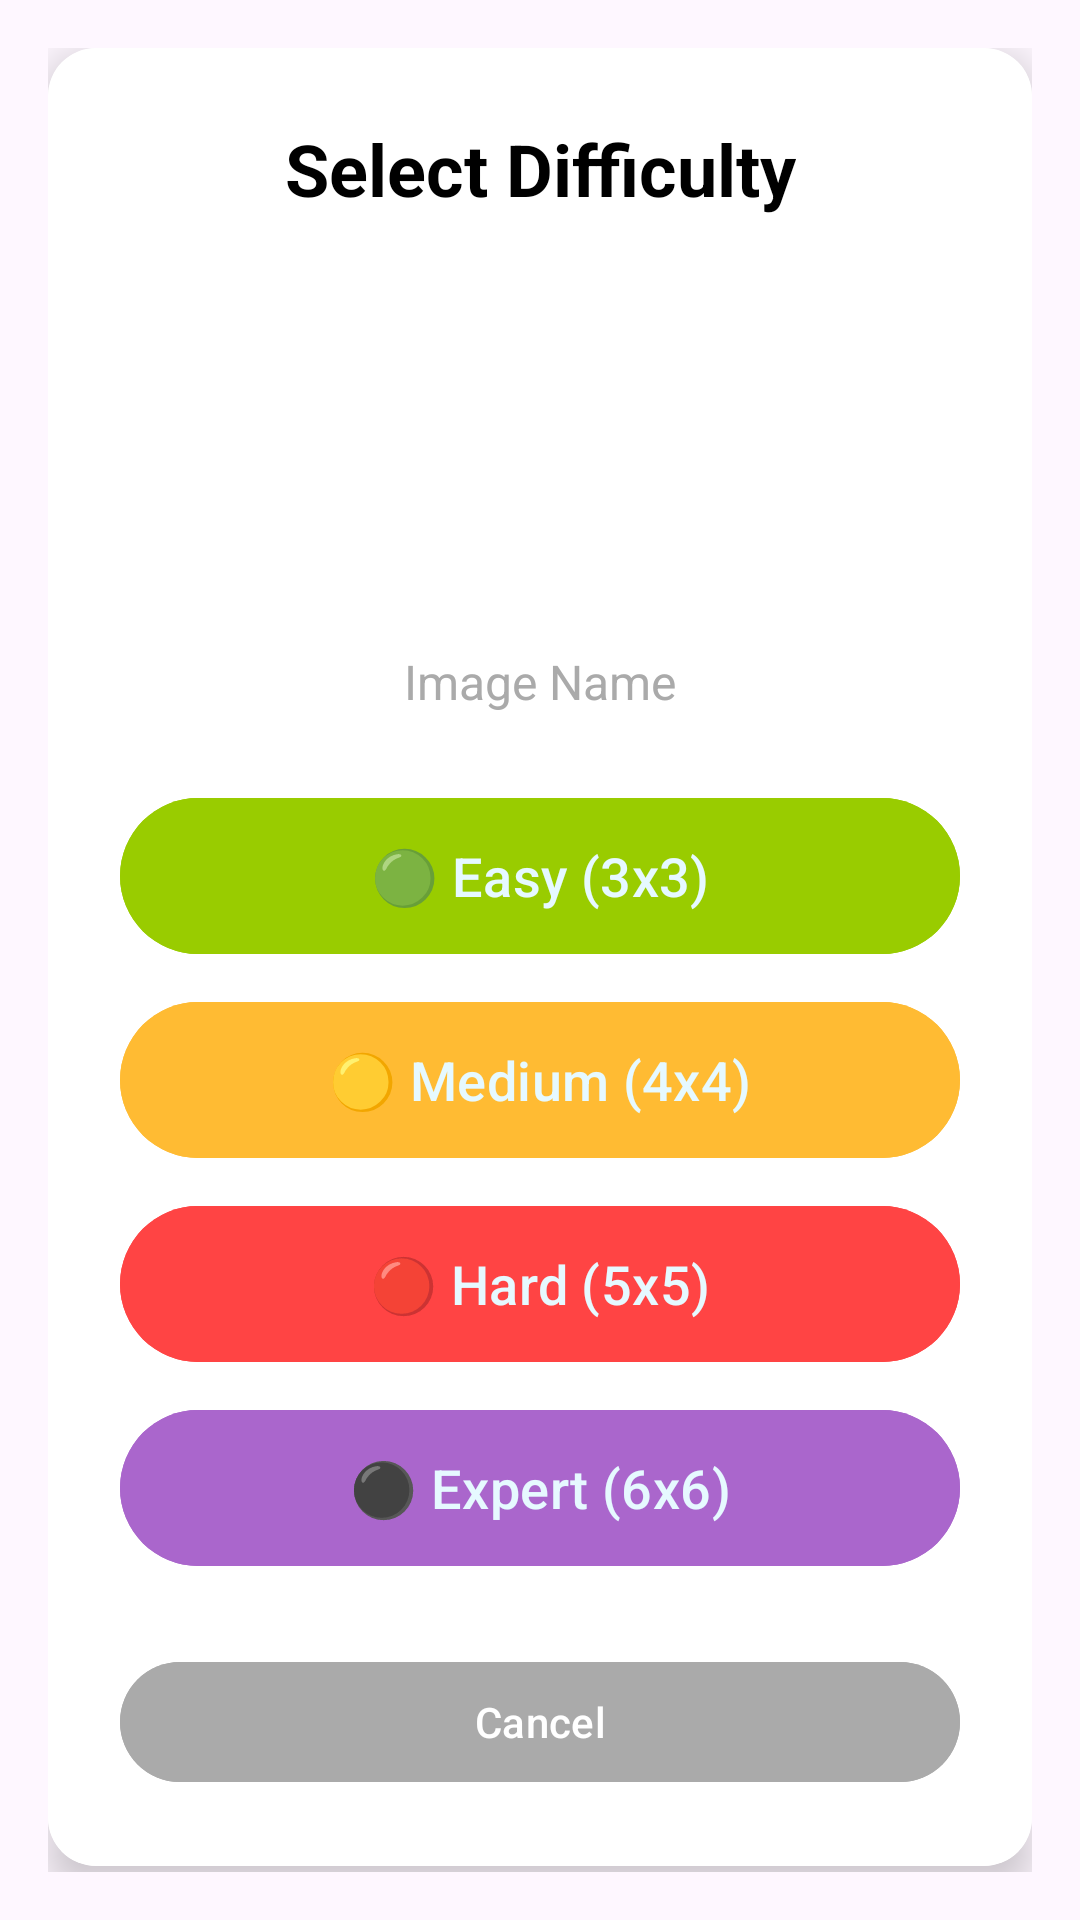

Layout XML and referenced resources for this Android screen:
<!-- AndroidManifest.xml: application theme Theme.PicturePuzzle -->
<!-- res/layout/dialog_level_selection.xml -->
<?xml version="1.0" encoding="utf-8"?>
<androidx.constraintlayout.widget.ConstraintLayout
    xmlns:android="http://schemas.android.com/apk/res/android"
    xmlns:app="http://schemas.android.com/apk/res-auto"
    android:layout_width="match_parent"
    android:layout_height="wrap_content"
    android:padding="16dp">

    <androidx.cardview.widget.CardView
        android:layout_width="match_parent"
        android:layout_height="wrap_content"
        app:cardCornerRadius="16dp"
        app:cardElevation="8dp"
        app:layout_constraintTop_toTopOf="parent">

        <androidx.constraintlayout.widget.ConstraintLayout
            android:layout_width="match_parent"
            android:layout_height="wrap_content"
            android:padding="24dp"
            android:background="@android:color/white">

            
            <TextView
                android:id="@+id/text_title"
                android:layout_width="wrap_content"
                android:layout_height="wrap_content"
                android:text="Select Difficulty"
                android:textColor="@android:color/black"
                android:textSize="24sp"
                android:textStyle="bold"
                app:layout_constraintTop_toTopOf="parent"
                app:layout_constraintStart_toStartOf="parent"
                app:layout_constraintEnd_toEndOf="parent" />

            
            <ImageView
                android:id="@+id/image_preview"
                android:layout_width="120dp"
                android:layout_height="120dp"
                android:layout_marginTop="16dp"
                android:scaleType="centerCrop"
                android:contentDescription="Image preview"
                app:layout_constraintTop_toBottomOf="@id/text_title"
                app:layout_constraintStart_toStartOf="parent"
                app:layout_constraintEnd_toEndOf="parent" />

            
            <TextView
                android:id="@+id/text_image_name"
                android:layout_width="wrap_content"
                android:layout_height="wrap_content"
                android:layout_marginTop="8dp"
                android:text="Image Name"
                android:textColor="@android:color/darker_gray"
                android:textSize="16sp"
                app:layout_constraintTop_toBottomOf="@id/image_preview"
                app:layout_constraintStart_toStartOf="parent"
                app:layout_constraintEnd_toEndOf="parent" />

            
            <LinearLayout
                android:id="@+id/levels_container"
                android:layout_width="match_parent"
                android:layout_height="wrap_content"
                android:layout_marginTop="24dp"
                android:orientation="vertical"
                app:layout_constraintTop_toBottomOf="@id/text_image_name">

                
                <Button
                    android:id="@+id/button_easy"
                    android:layout_width="match_parent"
                    android:layout_height="60dp"
                    android:layout_marginBottom="8dp"
                    android:text="🟢 Easy (3x3)"
                    android:textSize="18sp"
                    android:backgroundTint="@android:color/holo_green_light" />

                
                <Button
                    android:id="@+id/button_medium"
                    android:layout_width="match_parent"
                    android:layout_height="60dp"
                    android:layout_marginBottom="8dp"
                    android:text="🟡 Medium (4x4)"
                    android:textSize="18sp"
                    android:backgroundTint="@android:color/holo_orange_light" />

                
                <Button
                    android:id="@+id/button_hard"
                    android:layout_width="match_parent"
                    android:layout_height="60dp"
                    android:layout_marginBottom="8dp"
                    android:text="🔴 Hard (5x5)"
                    android:textSize="18sp"
                    android:backgroundTint="@android:color/holo_red_light" />

                
                <Button
                    android:id="@+id/button_expert"
                    android:layout_width="match_parent"
                    android:layout_height="60dp"
                    android:layout_marginBottom="8dp"
                    android:text="⚫ Expert (6x6)"
                    android:textSize="18sp"
                    android:backgroundTint="@android:color/holo_purple" />

            </LinearLayout>

            
            <Button
                android:id="@+id/button_cancel"
                android:layout_width="match_parent"
                android:layout_height="wrap_content"
                android:layout_marginTop="16dp"
                android:text="Cancel"
                android:textColor="@android:color/white"
                android:backgroundTint="@android:color/darker_gray"
                app:layout_constraintTop_toBottomOf="@id/levels_container" />

        </androidx.constraintlayout.widget.ConstraintLayout>

    </androidx.cardview.widget.CardView>

</androidx.constraintlayout.widget.ConstraintLayout>
<!-- resources referenced by this layout -->
<resources>
  <style name="Theme.PicturePuzzle" parent="Base.Theme.PicturePuzzle" />
  <style name="Base.Theme.PicturePuzzle" parent="Theme.Material3.DayNight.NoActionBar">
          <item name="colorPrimary">@color/black</item>
          <item name="colorOnPrimary">@color/white</item>
          <item name="android:statusBarColor">@color/white</item>
          <item name="android:windowLightStatusBar">true</item>
      </style>
  <color name="black">#1F2937</color>
  <color name="white">#E6F9FF</color>
</resources>
